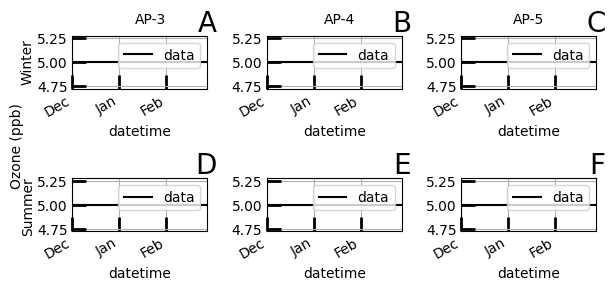

Write the Python code that produced this figure.
# -*- coding: utf-8 -*-
"""
Created on Wed Dec 12 12:05:27 2018

[redacted]
"""
import matplotlib.pyplot as plt
import matplotlib as mpl
import pandas as pd
from matplotlib.dates import DateFormatter
import matplotlib.dates as mdates

# Set plot parameters
mpl.rcParams['font.family'] = 'time new roman'  # the font used for all labelling/text
mpl.rcParams['font.size'] = 10.0
mpl.rcParams['xtick.major.size']  = 10
mpl.rcParams['xtick.major.width'] = 2
mpl.rcParams['xtick.minor.size']  = 5
mpl.rcParams['xtick.minor.width'] = 1
mpl.rcParams['ytick.major.size']  = 10
mpl.rcParams['ytick.major.width'] = 2
mpl.rcParams['ytick.minor.size']  = 5
mpl.rcParams['ytick.minor.width'] = 1
mpl.rcParams['ytick.direction']   = 'in'
mpl.rcParams['xtick.direction']   = 'in'


fig = plt.figure(figsize=(6,3))
fig.text(-0.02, 0.5, 'Ozone (ppb)', va='center', rotation='vertical')
#fig.suptitle('Seasonal Variations by AIRPACT Version',y=1.025) # title
fig.tight_layout() # spaces the plots out a bit

#Annotate versions in
fig.text(0.214, 0.92, 'AP-3', va='center',ha='center')
fig.text(0.53, 0.92, 'AP-4', va='center',ha='center')
fig.text(0.845, 0.92, 'AP-5', va='center',ha='center')

fig.text(0.01,0.78,'Winter',va='center',ha='center', rotation='vertical')
fig.text(0.01,0.3,'Summer',va='center',ha='center', rotation='vertical')
# Make winter month 
db = pd.DataFrame()
s = '12/1/2009'
e = '2/28/2010'

#s = '6/1/2009'
#e = '8/31/2009'
                    
dates = pd.date_range(start=s,end=e)
db['datetime'] = dates
db = db.set_index('datetime')
db['data'] = 5

for i,abc in zip([1,2,3,4,5,6],['A','B','C','D','E','F']):
    ax = fig.add_subplot(2,3,i)
    plt.legend(prop={'size': 10})
    if i == 4:
        plt.legend(prop={'size': 10})
        print('leg')
    else:
        ax.get_legend().remove()
        print('no leg')
    #plt.rcParams["figure.figsize"] = (8,4)
    plt.tight_layout() # spaces the plots out a bit
    
    ax.set_xlabel('')        # Gets rid of the 'DateTime' x label and replaces with a space
    #ax.set_title(str('Winter'),fontsize=12) # sets the titles of individ plots as the season, and makes the font smaller
    #plt.legend(prop={'size': 10})#,loc=3) # Places the legend in the lower left corner at a size of 10
    sze = 10 #size of annotation text
    
    # Set letter denoting plot
    ax.text(1.07, 1.23,abc,fontsize = 20, ha='right', va='center', transform=ax.transAxes)
    
    db.plot(kind='line', style='-', ax=ax, color=['black', 'blue'])
    
    plt.setp(ax.get_xticklabels(), rotation=30, horizontalalignment='right')
    #ax.xaxis.labelpad = 100
    # format x axis
    myFmt = DateFormatter("%b")
    months = mdates.MonthLocator() 
    days = mdates.DayLocator(bymonthday=(1,1))  
    ax.xaxis.set_major_formatter(myFmt)
    ax.xaxis.set_major_locator(months)
    ax.xaxis.set_minor_locator(days)
    ax.set_xlim(s,e) # set limits in the hopes of removing doubled last label
    
    plt.grid(True)    # Add grid lines to make graph interpretation easier
#%%
# =============================================================================
# from datetime import datetime
# import matplotlib.pyplot as plt
# from matplotlib.dates import DateFormatter
# 
# myDates = [datetime(2012,1,i+3) for i in range(10)]
# myValues = [5,6,4,3,7,8,1,2,5,4]
# fig, ax = plt.subplots()
# ax.plot(myDates,myValues)
# 
# myFmt = DateFormatter("%b")
# ax.xaxis.set_major_formatter(myFmt)
# 
# ## Rotate date labels automatically
# fig.autofmt_xdate()
# plt.show()
# =============================================================================
